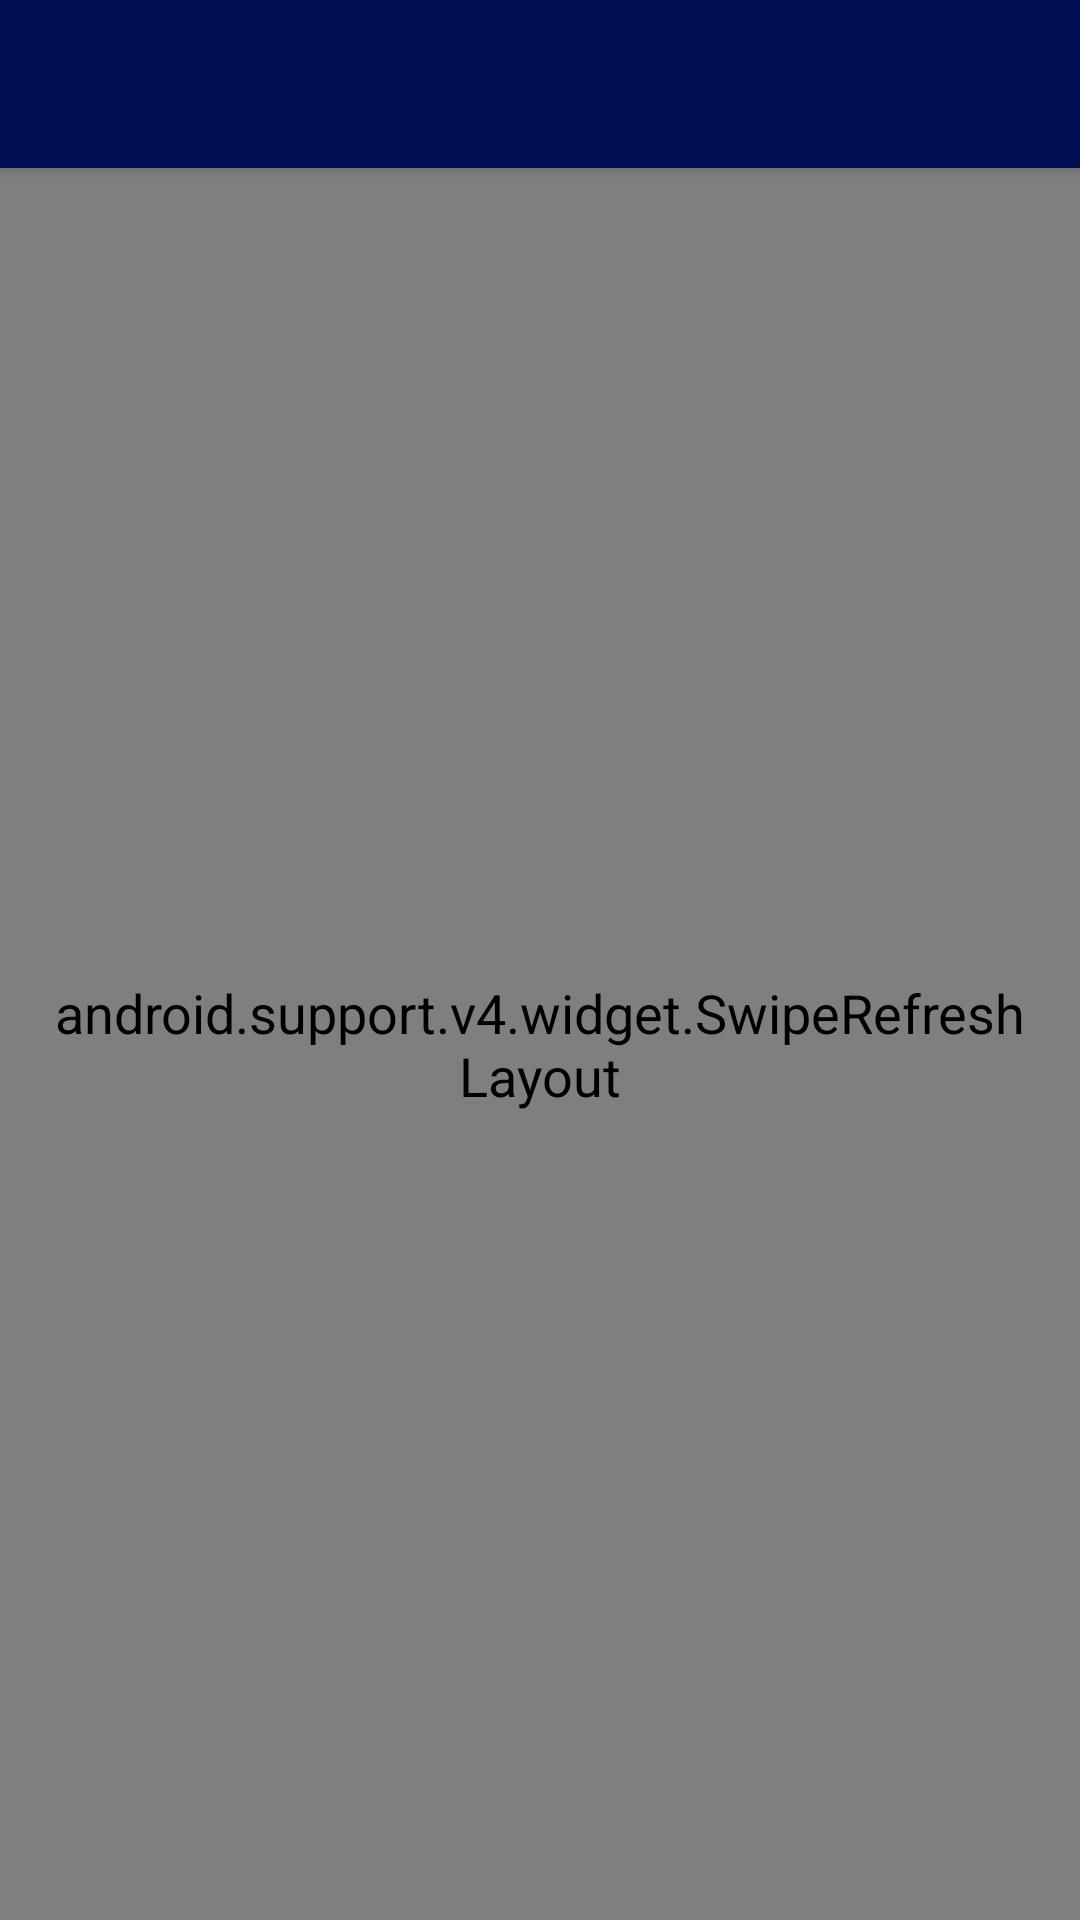

Produce the Android XML layout that renders to this screen, including the resource entries it uses.
<!-- AndroidManifest.xml: application theme LARIMTheme -->
<!-- res/layout/activity_news.xml -->
<android.support.design.widget.CoordinatorLayout
    xmlns:android="http://schemas.android.com/apk/res/android"
    xmlns:app="http://schemas.android.com/apk/res-auto"
    android:layout_width="match_parent"
    android:layout_height="match_parent">
    <android.support.v4.widget.SwipeRefreshLayout
        android:id="@+id/refresh_layout"
        android:layout_width="match_parent"
        android:layout_height="match_parent"
        android:paddingBottom="@dimen/activity_vertical_margin"
        android:paddingLeft="@dimen/activity_horizontal_margin"
        android:paddingRight="@dimen/activity_horizontal_margin"
        android:paddingTop="@dimen/activity_vertical_margin"
        app:layout_behavior="@string/appbar_scrolling_view_behavior">

        <android.support.v7.widget.RecyclerView
            android:id="@+id/cardList"
            android:layout_width="match_parent"
            android:layout_height="match_parent"
            android:scrollbars="vertical"
            app:layout_behavior="@string/appbar_scrolling_view_behavior"/>
    </android.support.v4.widget.SwipeRefreshLayout>
    <android.support.design.widget.AppBarLayout
        android:id="@+id/app_bar_layout"
        android:layout_width="match_parent"
        android:layout_height="wrap_content"
        android:theme="@style/LARIMActionBar">

        <android.support.v7.widget.Toolbar
            android:id="@+id/toolbar"
            android:layout_width="match_parent"
            android:layout_height="?android:actionBarSize">
        </android.support.v7.widget.Toolbar>

    </android.support.design.widget.AppBarLayout>
</android.support.design.widget.CoordinatorLayout>
<!-- resources referenced by this layout -->
<resources>
  <dimen name="activity_horizontal_margin">16dp</dimen>
  <dimen name="activity_vertical_margin">16dp</dimen>
  <style name="LARIMActionBar" parent="ThemeOverlay.AppCompat.Dark.ActionBar">
          <item name="android:textViewStyle">@style/TextStyleWhite</item>
      </style>
  <style name="LARIMTheme" parent="@style/Theme.AppCompat.Light.NoActionBar">
          <item name="android:textViewStyle">@style/TextStyleBlue</item>
          <item name="colorPrimary">@color/darkblue</item>
          <item name="colorAccent">@color/darkyellow</item>
          <item name="android:colorForeground">@color/darkblue</item>
      </style>
  <style name="TextStyleWhite" parent="@android:style/Widget.Holo.Light.TextView">
          <item name="android:textColor">@android:color/white</item>
          <item name="android:textAppearance">?android:attr/textAppearanceMedium</item>
      </style>
  <style name="TextStyleBlue" parent="@android:style/Widget.Holo.Light.TextView">
          <item name="android:textColor">@color/darkblue</item>
          <item name="android:textAppearance">?android:attr/textAppearanceMedium</item>
      </style>
  <item name="darkblue" type="color">#011052</item>
  <item name="darkyellow" type="color">#C39408</item>
</resources>
